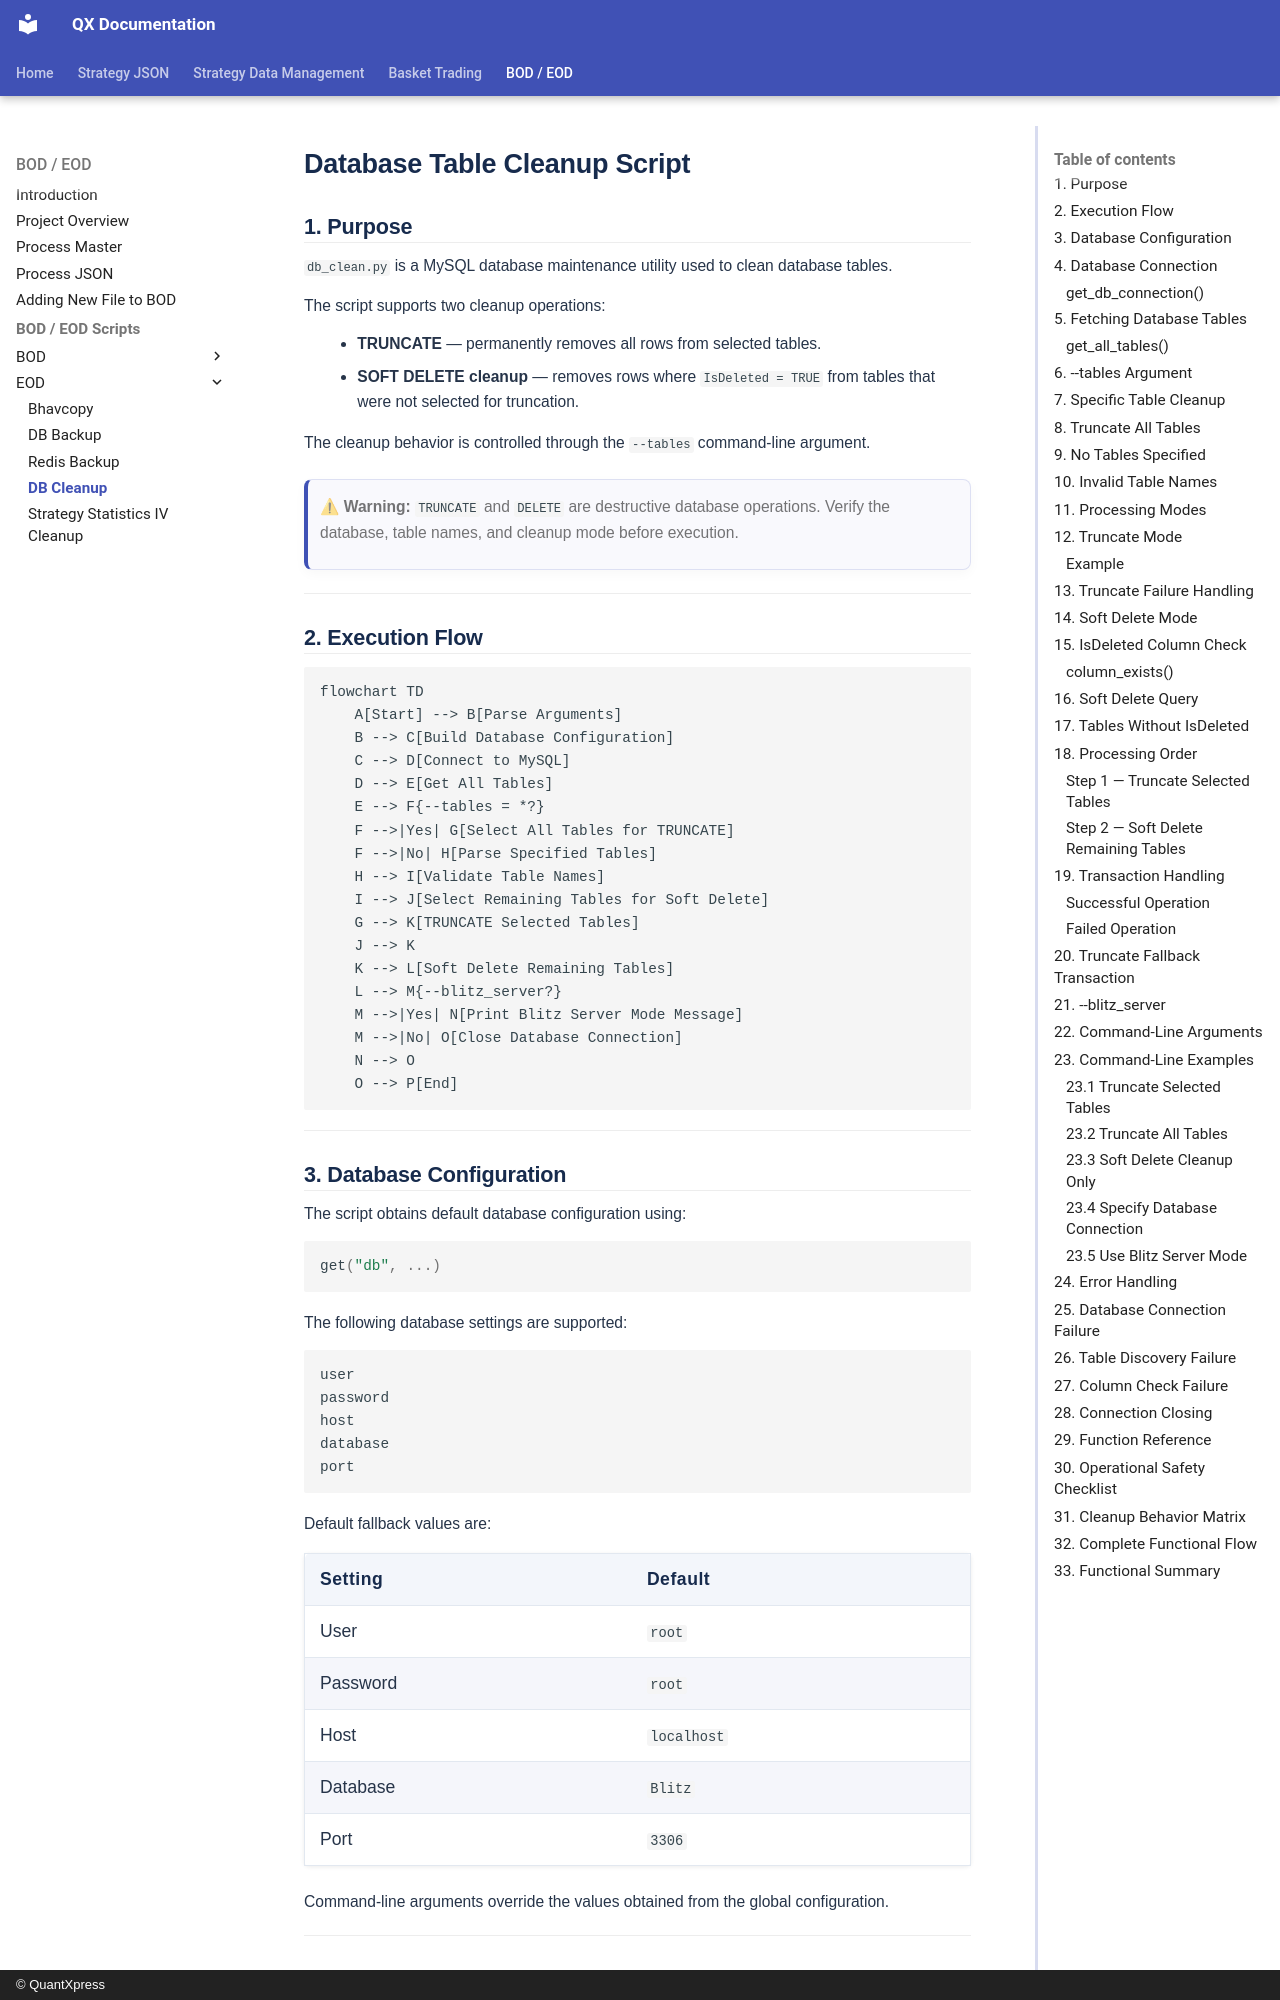

repository: Rohan-quantxpress/QX-Documentation · page: bod-eod/bod-eod/eod/database-table-cleanup/index.html · generator: mkdocs · copyright: © QuantXpress

# Database Table Cleanup Script

## 1. Purpose

`db_clean.py` is a MySQL database maintenance utility used to clean database tables.

The script supports two cleanup operations:

* **TRUNCATE** — permanently removes all rows from selected tables.
* **SOFT DELETE cleanup** — removes rows where `IsDeleted = TRUE` from tables that were not selected for truncation.

The cleanup behavior is controlled through the `--tables` command-line argument.

> ⚠ **Warning:** `TRUNCATE` and `DELETE` are destructive database operations. Verify the database, table names, and cleanup mode before execution.

---

## 2. Execution Flow

```mermaid
flowchart TD
    A[Start] --> B[Parse Arguments]
    B --> C[Build Database Configuration]
    C --> D[Connect to MySQL]
    D --> E[Get All Tables]
    E --> F{--tables = *?}
    F -->|Yes| G[Select All Tables for TRUNCATE]
    F -->|No| H[Parse Specified Tables]
    H --> I[Validate Table Names]
    I --> J[Select Remaining Tables for Soft Delete]
    G --> K[TRUNCATE Selected Tables]
    J --> K
    K --> L[Soft Delete Remaining Tables]
    L --> M{--blitz_server?}
    M -->|Yes| N[Print Blitz Server Mode Message]
    M -->|No| O[Close Database Connection]
    N --> O
    O --> P[End]
```

---
